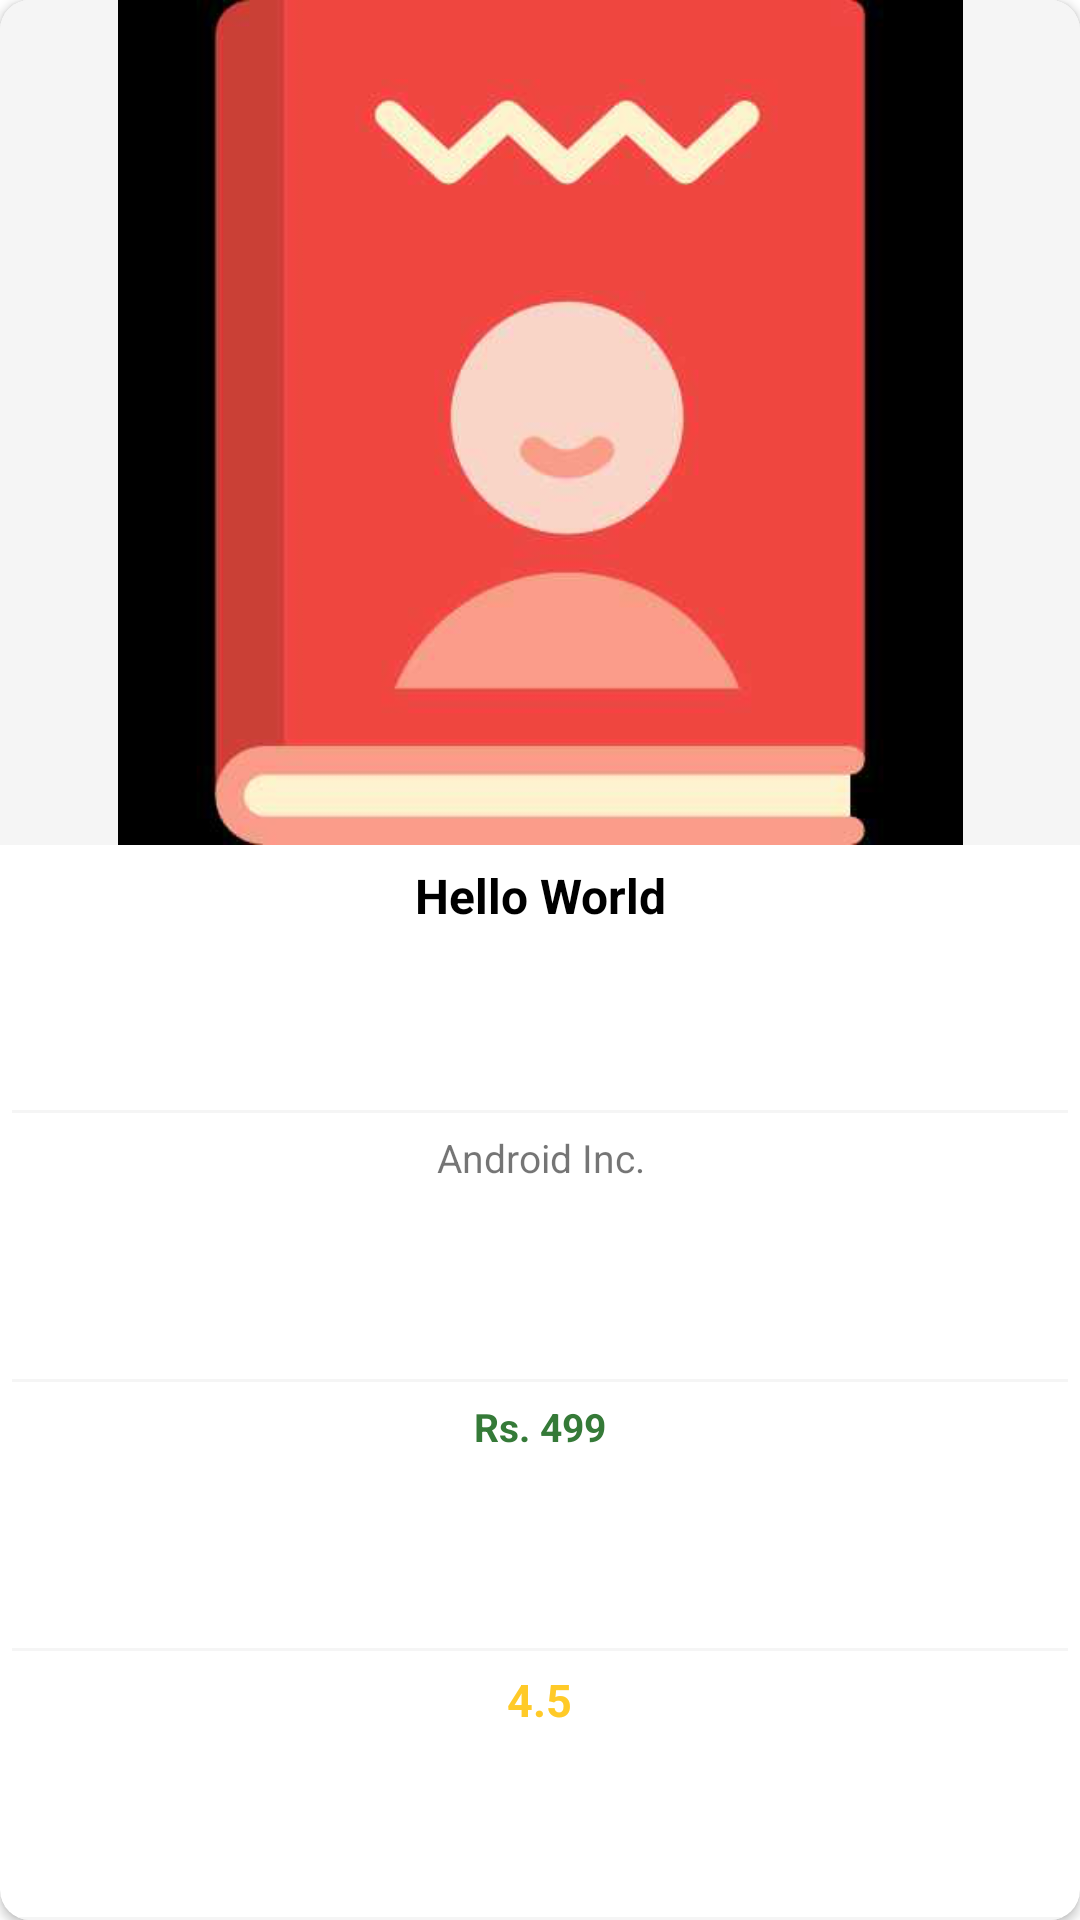

Here is an Android app screen rendered from its layout file. Give the layout XML and the strings, colors and styles it references.
<!-- AndroidManifest.xml: application theme Theme.BookHome -->
<!-- res/layout/recycler_favourite_single_row.xml -->
<?xml version="1.0" encoding="utf-8"?>
<androidx.cardview.widget.CardView xmlns:android="http://schemas.android.com/apk/res/android"
    android:layout_width="match_parent"
    android:layout_height="200dp"
    xmlns:app="http://schemas.android.com/apk/res-auto"
    android:layout_margin="4dp"
    android:background="#ffffff"
    app:cardCornerRadius="10dp"
    android:orientation="vertical">

    <LinearLayout
        android:id="@+id/llFavContent"
        android:layout_width="match_parent"
        android:layout_height="match_parent"
        android:orientation="vertical"
        android:weightSum="11">

        <ImageView
            android:id="@+id/imgFavBookImage"
            android:layout_width="match_parent"
            android:layout_height="0dp"
            android:layout_weight="5"
            android:background="#f5f5f5"
            android:scaleType="fitCenter"
            android:src="@drawable/default_book_cover" />

        <TextView
            android:id="@+id/txtFavBookTitle"
            android:layout_width="match_parent"
            android:layout_height="0dp"
            android:layout_margin="2dp"
            android:layout_weight="1.5"
            android:padding="4dp"
            android:text="Hello World"
            android:textAlignment="center"
            android:textAllCaps="false"
            android:textColor="#000000"
            android:textSize="16sp"
            android:textStyle="bold"
            android:gravity="center_horizontal" />

        <View
            android:layout_width="match_parent"
            android:layout_height="1dp"
            android:layout_marginLeft="4dp"
            android:layout_marginRight="4dp"
            android:background="#f5f5f5" />

        <TextView
            android:id="@+id/txtFavBookAuthor"
            android:layout_width="match_parent"
            android:layout_height="0dp"
            android:layout_margin="2dp"
            android:layout_weight="1.5"
            android:padding="4dp"
            android:text="Android Inc."
            android:textAlignment="center"
            android:textSize="13sp"
            android:gravity="center_horizontal" />

        <View
            android:layout_width="match_parent"
            android:layout_height="1dp"
            android:layout_marginLeft="4dp"
            android:layout_marginRight="4dp"
            android:background="#f5f5f5" />

        <TextView
            android:id="@+id/txtFavBookPrice"
            android:layout_width="match_parent"
            android:layout_height="0dp"
            android:layout_margin="2dp"
            android:layout_weight="1.5"
            android:padding="4dp"
            android:text="Rs. 499"
            android:textAlignment="center"
            android:textColor="#357a38"
            android:textSize="13sp"
            android:textStyle="bold"
            android:gravity="center_horizontal" />

        <View
            android:layout_width="match_parent"
            android:layout_height="1dp"
            android:layout_marginLeft="4dp"
            android:layout_marginRight="4dp"
            android:background="#f5f5f5" />

        <TextView
            android:id="@+id/txtFavBookRating"
            android:layout_width="wrap_content"
            android:layout_height="0dp"
            android:layout_gravity="center"
            android:layout_margin="2dp"
            android:layout_weight="1.5"
            android:drawablePadding="4dp"
            android:padding="4dp"
            android:text="4.5"
            android:textAlignment="center"
            android:textColor="#ffca28"
            android:textSize="15sp"
            android:textStyle="bold" />

        <View
            android:layout_width="match_parent"
            android:layout_height="1dp"
            android:layout_marginLeft="4dp"
            android:layout_marginRight="4dp"
            android:background="#f5f5f5" />

    </LinearLayout>

</androidx.cardview.widget.CardView>
<!-- resources referenced by this layout -->
<resources>
  <!-- drawable default_book_cover: png bitmap (drawable, 54933 bytes) -->
  <style name="Theme.BookHome" parent="Theme.MaterialComponents.DayNight.NoActionBar">
          
          <item name="colorPrimary">@color/purple_500</item>
          <item name="colorPrimaryVariant">@color/purple_700</item>
          <item name="colorOnPrimary">@color/white</item>
          
          <item name="colorSecondary">@color/teal_200</item>
          <item name="colorSecondaryVariant">@color/teal_700</item>
          <item name="colorOnSecondary">@color/black</item>
          
          <item name="android:statusBarColor" tools:targetApi="l">?attr/colorPrimaryVariant</item>
          
      </style>
  <!-- not gathered from this repository: default colours our renderer supplied (Android Studio template values) -->
  <color name="purple_500">#FF6200EE</color>
  <color name="purple_700">#FF3700B3</color>
  <color name="teal_200">#FF03DAC5</color>
  <color name="teal_700">#FF018786</color>
  <color name="black">#FF000000</color>
  <color name="white">#FFFFFFFF</color>
</resources>
